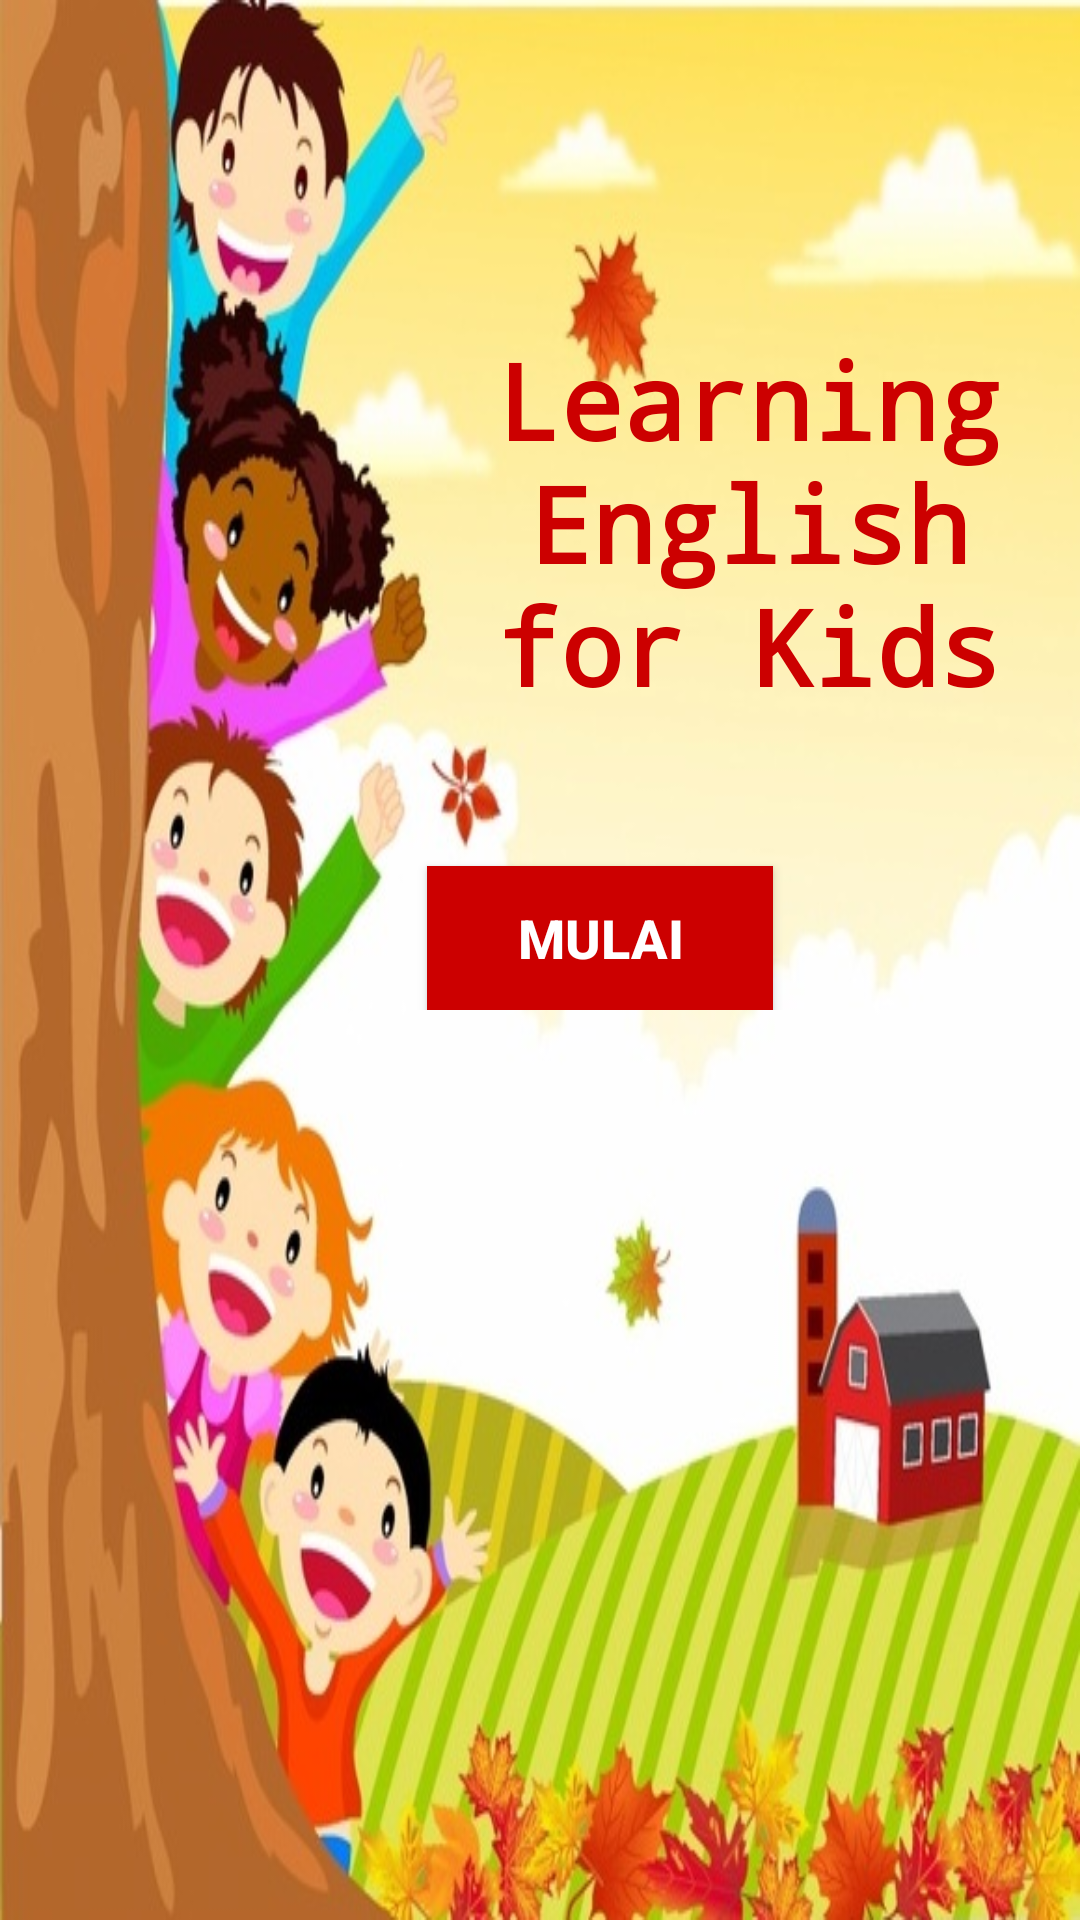

The Android layout XML behind this screen, and the referenced resources:
<!-- AndroidManifest.xml: application theme AppTheme -->
<!-- res/layout/activity_main.xml -->
<?xml version="1.0" encoding="utf-8"?>
<ScrollView xmlns:android="http://schemas.android.com/apk/res/android"
    android:layout_width="match_parent"
    android:layout_height="match_parent"
    android:background="@drawable/wall"
    android:orientation="vertical">

    <LinearLayout
        android:layout_width="match_parent"
        android:layout_height="match_parent"
        android:orientation="vertical">

        <TextView
            android:layout_width="203dp"
            android:layout_height="wrap_content"
            android:layout_gravity="center"
            android:layout_marginLeft="70dp"
            android:layout_marginTop="100dp"
            android:padding="10dp"
            android:text="Learning English for Kids"
            android:textAlignment="center"
            android:textColor="@android:color/holo_red_dark"
            android:textSize="35dp"
            android:textStyle="bold"
            android:typeface="monospace" />

        
            
            
            
            

        <Button
            android:id="@+id/btnPembelajaran"
            android:layout_width="wrap_content"
            android:layout_height="wrap_content"
            android:layout_gravity="center"
            android:layout_marginTop="40dp"
            android:layout_marginLeft="20dp"
            android:background="@android:color/holo_red_dark"
            android:paddingBottom="10dp"
            android:paddingLeft="30dp"
            android:paddingRight="30dp"
            android:paddingTop="10dp"
            android:text="Mulai"
            android:textColor="@android:color/white"
            android:textSize="18dp"
            android:textStyle="bold" />

        
        
        
        
        
        
        
        
        
        
        
        
        
        
        
        
    </LinearLayout>


</ScrollView>
<!-- resources referenced by this layout -->
<resources>
  <!-- drawable bg_button_primary (drawable-v24) -->
  <?xml version="1.0" encoding="utf-8"?>
  <selector xmlns:android="http://schemas.android.com/apk/res/android">
      <item android:state_pressed="true">
          <shape android:shape="rectangle">
              <solid android:color="@color/btnSelect" />
          </shape>
      </item>
      <item>
          <shape android:shape="rectangle">
              <solid android:color="@color/colorAccent" />
          </shape>
      </item>
  </selector>
  <!-- drawable img_bawah: png bitmap (drawable-v24, 183238 bytes) -->
  <!-- drawable wall: jpg bitmap (drawable-v24, 90521 bytes) -->
  <style name="AppTheme" parent="Theme.AppCompat.Light.NoActionBar">
          
          <item name="colorPrimary">@color/colorPrimary</item>
          <item name="colorPrimaryDark">@color/colorPrimaryDark</item>
          <item name="colorAccent">@color/colorAccent</item>
      </style>
  <color name="btnSelect">#604a16</color>
  <color name="colorAccent">#FFB200</color>
  <color name="colorPrimary">#52D017</color>
  <color name="colorPrimaryDark">#8f0203</color>
</resources>
